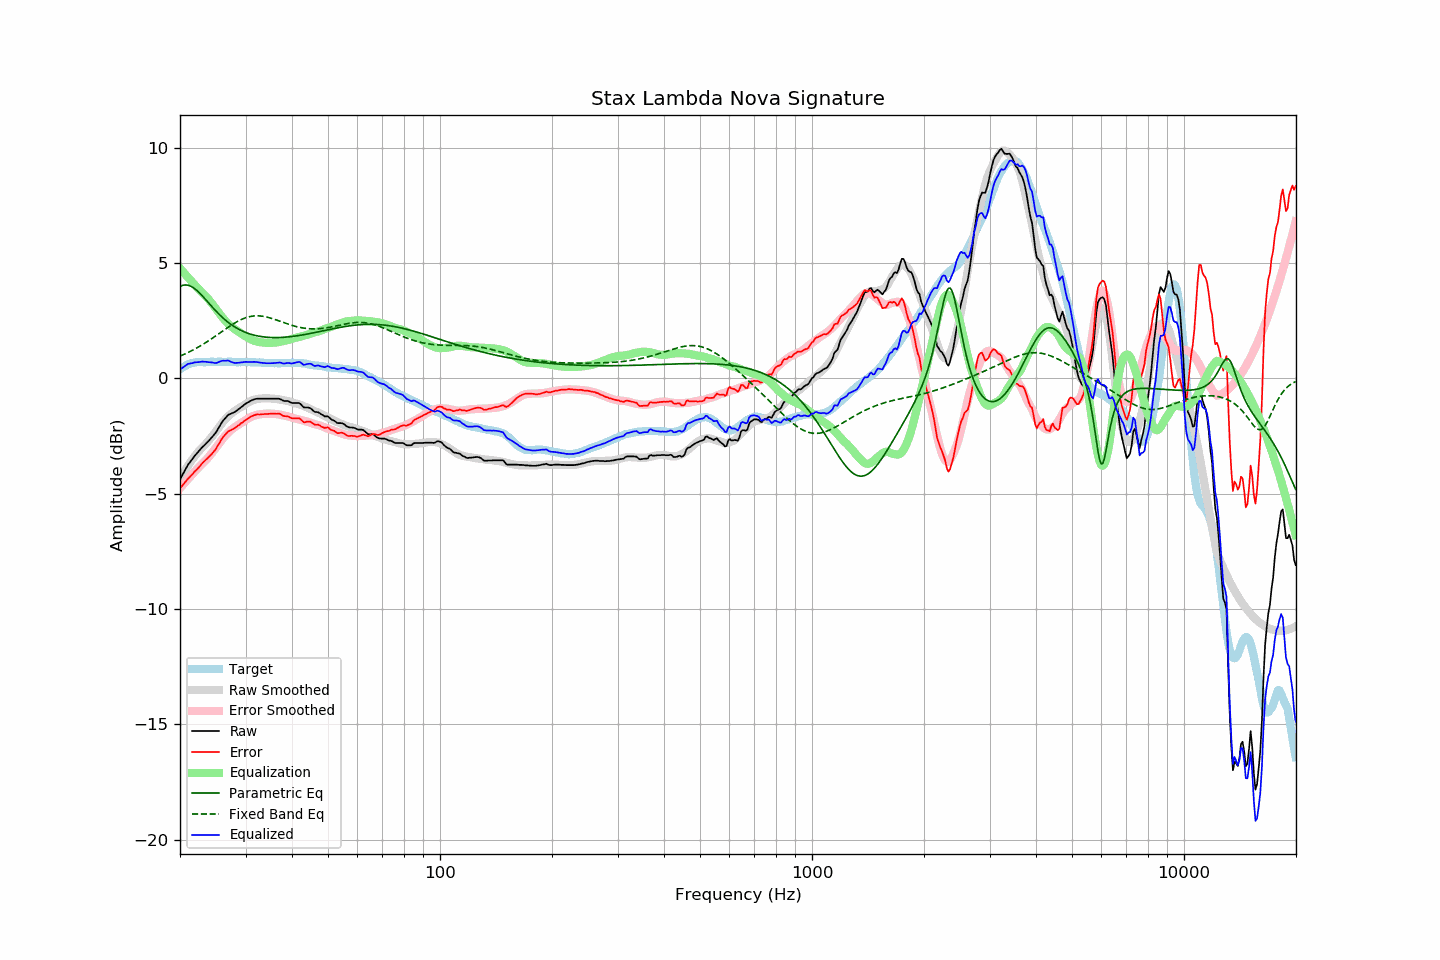

The file beside this chart, header and first rows:
frequency, raw, error, smoothed, error_smoothed, equalization, parametric_eq, fixed_band_eq, equalized_raw, equalized_smoothed, target
20.00, -4.39, -4.77, -4.35, -4.77, 4.77, 3.98, 0.96, 0.38, 0.42, 0.39
20.20, -4.26, -4.69, -4.23, -4.69, 4.69, 4.01, 0.99, 0.43, 0.45, 0.44
20.40, -4.12, -4.61, -4.12, -4.61, 4.61, 4.03, 1.02, 0.48, 0.49, 0.49
20.61, -4.00, -4.52, -4.00, -4.53, 4.53, 4.04, 1.05, 0.53, 0.52, 0.52
20.81, -3.87, -4.44, -3.89, -4.45, 4.45, 4.04, 1.08, 0.57, 0.55, 0.57
21.02, -3.75, -4.35, -3.79, -4.37, 4.37, 4.03, 1.12, 0.62, 0.58, 0.61
21.23, -3.66, -4.28, -3.69, -4.29, 4.29, 4.01, 1.15, 0.63, 0.60, 0.63
21.44, -3.57, -4.21, -3.59, -4.21, 4.21, 3.98, 1.18, 0.65, 0.63, 0.65
21.66, -3.48, -4.14, -3.49, -4.14, 4.14, 3.94, 1.22, 0.66, 0.65, 0.67
21.87, -3.37, -4.05, -3.39, -4.06, 4.06, 3.89, 1.26, 0.69, 0.67, 0.68
22.09, -3.30, -3.99, -3.30, -3.98, 3.98, 3.83, 1.30, 0.69, 0.68, 0.70
22.31, -3.22, -3.92, -3.21, -3.91, 3.91, 3.77, 1.33, 0.69, 0.69, 0.70
22.54, -3.14, -3.84, -3.14, -3.84, 3.84, 3.71, 1.37, 0.70, 0.70, 0.70
22.76, -3.06, -3.76, -3.06, -3.77, 3.77, 3.64, 1.42, 0.71, 0.70, 0.70
22.99, -2.98, -3.67, -2.99, -3.70, 3.70, 3.56, 1.46, 0.72, 0.71, 0.69
23.22, -2.92, -3.61, -2.92, -3.63, 3.63, 3.49, 1.50, 0.71, 0.71, 0.69
23.45, -2.85, -3.54, -2.85, -3.56, 3.56, 3.41, 1.54, 0.71, 0.71, 0.69
23.69, -2.78, -3.48, -2.77, -3.48, 3.48, 3.33, 1.59, 0.70, 0.71, 0.70
23.92, -2.71, -3.41, -2.69, -3.40, 3.40, 3.25, 1.63, 0.69, 0.71, 0.70
24.16, -2.63, -3.34, -2.61, -3.32, 3.32, 3.17, 1.68, 0.69, 0.71, 0.71
24.40, -2.54, -3.27, -2.52, -3.23, 3.23, 3.09, 1.73, 0.68, 0.71, 0.72
24.65, -2.47, -3.18, -2.42, -3.13, 3.13, 3.01, 1.78, 0.67, 0.71, 0.71
24.89, -2.38, -3.09, -2.33, -3.04, 3.04, 2.94, 1.82, 0.66, 0.71, 0.71
25.14, -2.27, -2.98, -2.23, -2.95, 2.95, 2.87, 1.87, 0.67, 0.71, 0.71
25.39, -2.15, -2.87, -2.14, -2.85, 2.85, 2.79, 1.92, 0.70, 0.71, 0.72
25.65, -2.04, -2.76, -2.05, -2.76, 2.76, 2.73, 1.97, 0.73, 0.72, 0.72
25.91, -1.92, -2.63, -1.96, -2.67, 2.67, 2.66, 2.02, 0.75, 0.71, 0.71
26.16, -1.82, -2.53, -1.87, -2.59, 2.59, 2.60, 2.07, 0.76, 0.71, 0.71
26.43, -1.75, -2.45, -1.79, -2.50, 2.50, 2.53, 2.12, 0.76, 0.71, 0.71
26.69, -1.67, -2.37, -1.72, -2.43, 2.43, 2.48, 2.17, 0.76, 0.71, 0.71
26.96, -1.59, -2.30, -1.65, -2.36, 2.36, 2.42, 2.21, 0.77, 0.71, 0.72
27.23, -1.56, -2.27, -1.58, -2.29, 2.29, 2.37, 2.26, 0.73, 0.71, 0.72
27.50, -1.53, -2.24, -1.52, -2.23, 2.23, 2.32, 2.31, 0.70, 0.71, 0.71
27.77, -1.50, -2.20, -1.47, -2.18, 2.18, 2.27, 2.35, 0.68, 0.71, 0.70
28.05, -1.47, -2.17, -1.42, -2.13, 2.13, 2.23, 2.39, 0.66, 0.70, 0.70
28.33, -1.42, -2.11, -1.38, -2.08, 2.08, 2.18, 2.43, 0.66, 0.70, 0.69
28.62, -1.37, -2.06, -1.33, -2.03, 2.03, 2.14, 2.47, 0.67, 0.70, 0.69
28.90, -1.32, -2.02, -1.29, -1.99, 1.99, 2.11, 2.51, 0.67, 0.70, 0.70
29.19, -1.26, -1.95, -1.24, -1.94, 1.94, 2.07, 2.54, 0.69, 0.70, 0.69
29.48, -1.21, -1.91, -1.20, -1.90, 1.90, 2.04, 2.57, 0.69, 0.70, 0.71
29.78, -1.15, -1.84, -1.15, -1.85, 1.85, 2.01, 2.60, 0.70, 0.70, 0.70
30.08, -1.10, -1.80, -1.11, -1.81, 1.81, 1.98, 2.62, 0.71, 0.70, 0.71
30.38, -1.06, -1.75, -1.07, -1.76, 1.76, 1.95, 2.65, 0.70, 0.70, 0.70
30.68, -1.02, -1.71, -1.03, -1.72, 1.72, 1.93, 2.66, 0.70, 0.69, 0.69
30.99, -0.98, -1.67, -0.99, -1.68, 1.68, 1.91, 2.68, 0.71, 0.69, 0.69
31.30, -0.95, -1.64, -0.96, -1.65, 1.65, 1.89, 2.69, 0.71, 0.69, 0.69
31.61, -0.92, -1.61, -0.93, -1.63, 1.63, 1.87, 2.70, 0.71, 0.69, 0.69
31.93, -0.90, -1.59, -0.91, -1.60, 1.60, 1.85, 2.70, 0.71, 0.69, 0.69
32.24, -0.89, -1.56, -0.90, -1.58, 1.58, 1.84, 2.71, 0.70, 0.68, 0.68
32.57, -0.89, -1.57, -0.89, -1.57, 1.57, 1.82, 2.70, 0.68, 0.68, 0.69
32.89, -0.89, -1.57, -0.88, -1.56, 1.56, 1.81, 2.70, 0.67, 0.68, 0.69
33.22, -0.89, -1.56, -0.88, -1.55, 1.55, 1.80, 2.69, 0.67, 0.67, 0.67
33.55, -0.89, -1.56, -0.87, -1.54, 1.54, 1.79, 2.68, 0.66, 0.67, 0.67
33.89, -0.89, -1.55, -0.87, -1.54, 1.54, 1.78, 2.67, 0.65, 0.67, 0.66
34.23, -0.89, -1.56, -0.87, -1.53, 1.53, 1.78, 2.65, 0.65, 0.66, 0.67
34.57, -0.89, -1.54, -0.87, -1.53, 1.53, 1.77, 2.63, 0.65, 0.66, 0.66
34.92, -0.89, -1.54, -0.88, -1.53, 1.53, 1.77, 2.61, 0.65, 0.66, 0.66
35.27, -0.89, -1.54, -0.88, -1.54, 1.54, 1.76, 2.59, 0.65, 0.65, 0.65
35.62, -0.89, -1.54, -0.89, -1.54, 1.54, 1.76, 2.57, 0.65, 0.65, 0.65
35.97, -0.89, -1.54, -0.89, -1.54, 1.54, 1.76, 2.55, 0.66, 0.65, 0.65
... 635 more rows
